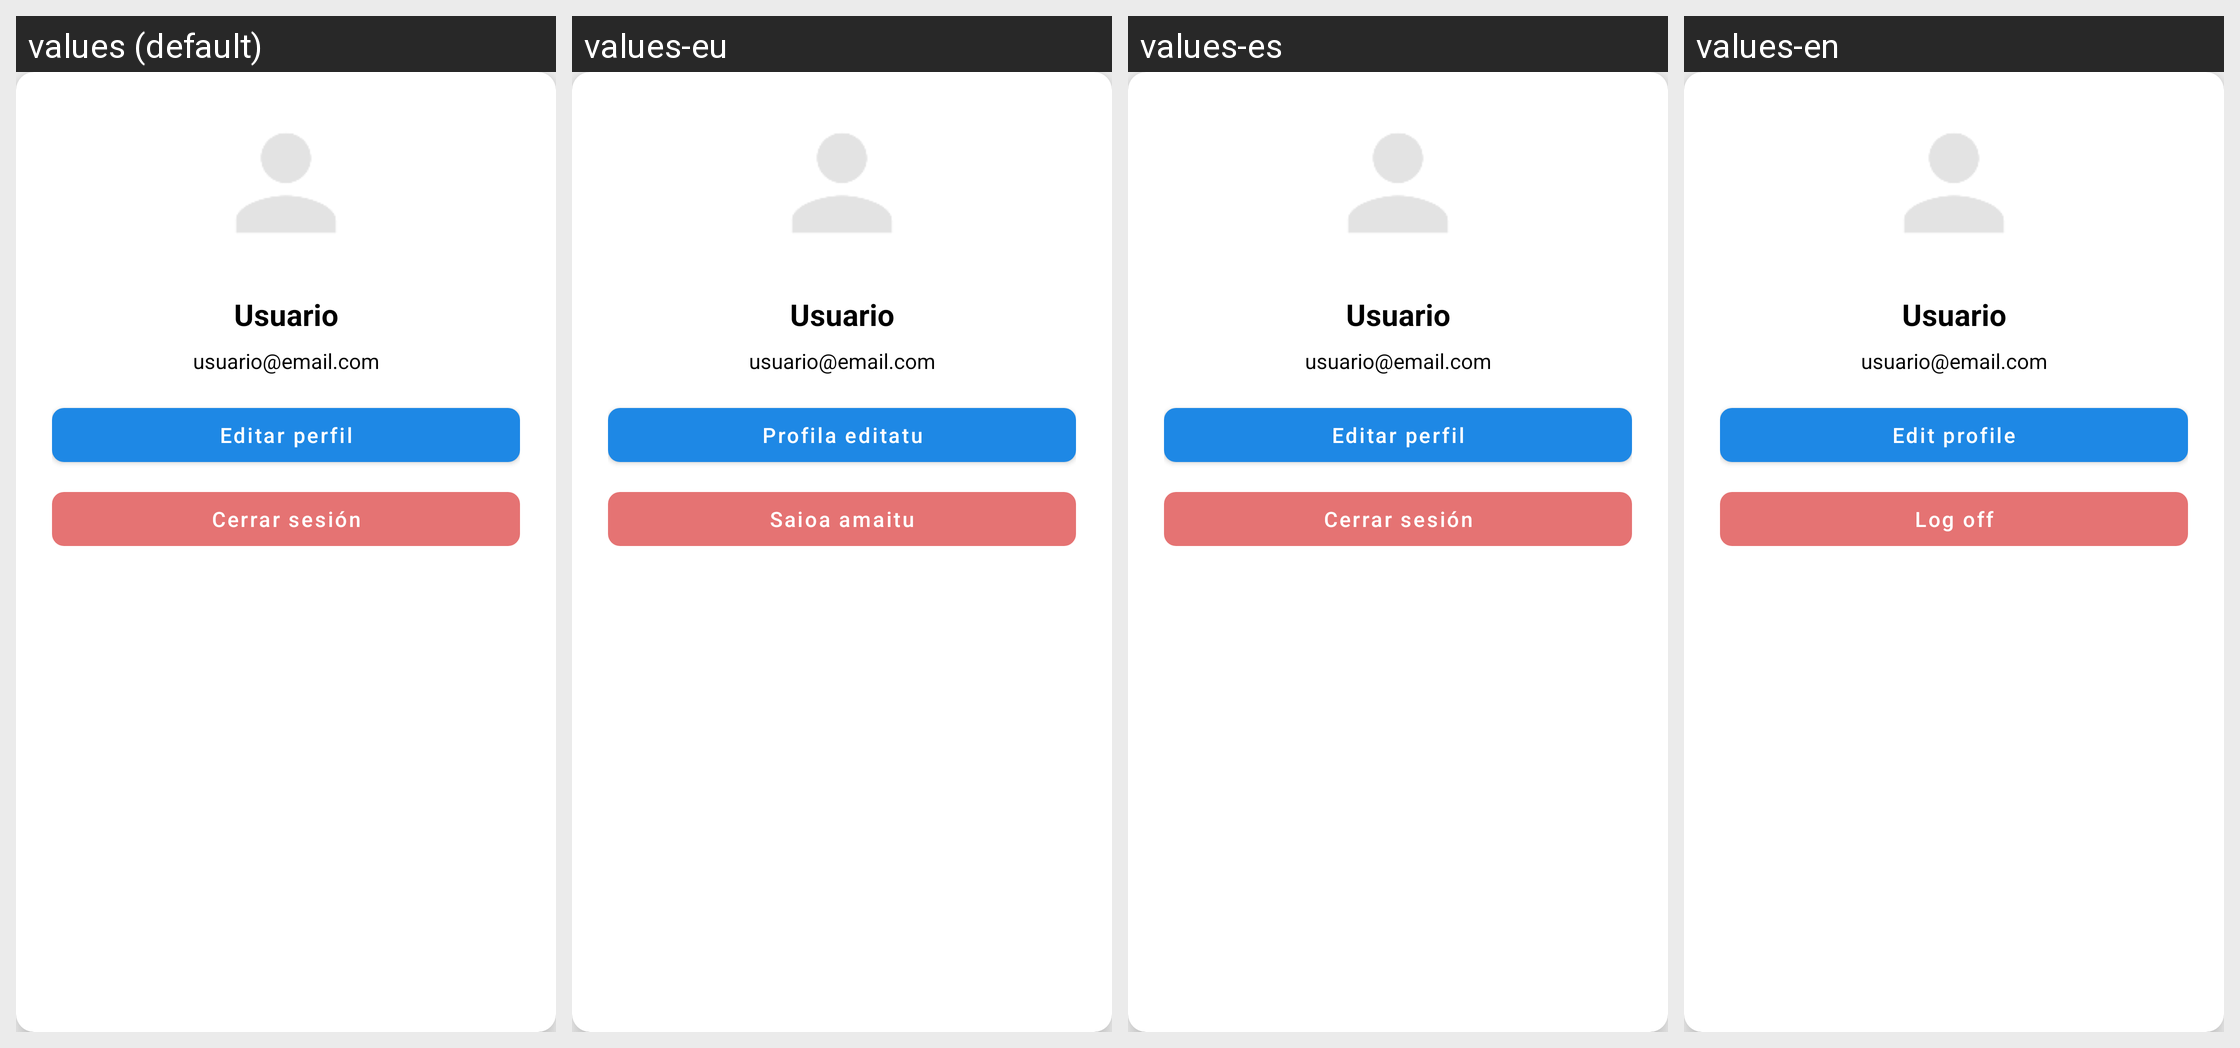

Here is an Android app screen in its default locale and in the app's own translations. Write out the translated-string differences for the strings that appear on this screen.
Android screen res/layout/nav_perfil.xml rendered under 4 locales, left to right: values (default), values-eu, values-es, values-en. Device: Nexus 5 (rendered at 1080×1920; each locale shown at half size, 540×960, under a caption strip naming it); theme Theme.GazteMap.
Strings drawn on this screen, with the default value and each locale's value (text and hints the layout hard-codes, and strings that could not be matched under every locale, appear in the picture but are not listed):

editarPerfil
  values: Editar perfil
  values-eu: Profila editatu
  values-es: Editar perfil
  values-en: Edit profile

cerrarSesion
  values: Cerrar sesión
  values-eu: Saioa amaitu
  values-es: Cerrar sesión
  values-en: Log off
